Run: headless pygame with SDL's dummy video driver; simulated clock (each Clock.tick advances the game by its frame time, no real sleeping); random seed 0; keys injected as events and as key.get_pressed() state; no mouse input.
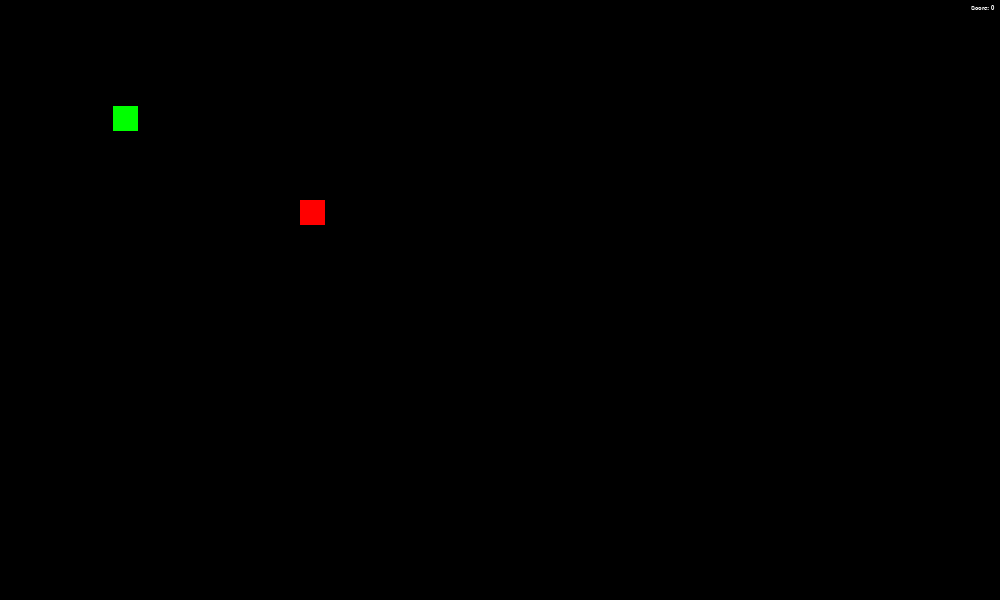
Frame 1 of 2 · flips 1–60 · no input
Frame 2 of 2 · flips 61–180 · tapped SPACE, RETURN · held RIGHT (→), D (game ended) · screen unchanged from frame 1, image omitted

The pygame program that drew these frames:

import pygame  # type: ignore
import math

pygame.init()

SCREEN_WIDTH = 1000
SCREEN_HEIGHT = 600

screen = pygame.display.set_mode((SCREEN_WIDTH, SCREEN_HEIGHT))

# Set up the font — Verdana, size 10
font = pygame.font.SysFont('verdana', 10)

# Player (red rectangle)
player_x, player_y = 300, 200
player_width, player_height = 25, 25
player_speed = 0.5

# Enemy (green rectangle)
enemy_x, enemy_y = 100, 100
enemy_width, enemy_height = 25, 25
enemy_speed = 0.25

score = 0

# Set up a timer event for increasing score every 1000 ms (1 second)
INCREMENT_SCORE_EVENT = pygame.USEREVENT + 1
pygame.time.set_timer(INCREMENT_SCORE_EVENT, 1000)


run = True
while run:
    screen.fill((0, 0, 0))

    # Update player and enemy rectangles
    player = pygame.Rect(int(player_x), int(player_y), player_width, player_height)
    enemy = pygame.Rect(int(enemy_x), int(enemy_y), enemy_width, enemy_height)

    # Draw the rectangles
    pygame.draw.rect(screen, (255, 0, 0), player)  # Red for player
    pygame.draw.rect(screen, (0, 255, 0), enemy)  # Green for enemy

    # Render and draw the score in the top-right corner
    score_text = font.render(f'Score: {score}', True, (255, 255, 255))
    text_rect = score_text.get_rect(topright=(SCREEN_WIDTH - 5, 5))  # small padding from edges
    screen.blit(score_text, text_rect)

    # Move player with boundary checks
    key = pygame.key.get_pressed()
    if (key[pygame.K_a] or key[pygame.K_LEFT]) and player_x > 0:  # Left
        player_x -= player_speed
    if (key[pygame.K_d] or key[pygame.K_RIGHT]) and player_x + player_width < SCREEN_WIDTH:  # Right
        player_x += player_speed
    if (key[pygame.K_w] or key[pygame.K_UP]) and player_y > 0:  # Up
        player_y -= player_speed
    if (key[pygame.K_s] or key[pygame.K_DOWN]) and player_y + player_height < SCREEN_HEIGHT:  # Down
        player_y += player_speed

    # Move enemy toward the player
    dx = player_x - enemy_x
    dy = player_y - enemy_y
    distance = math.sqrt(dx**2 + dy**2)
    if distance != 0:  # Avoid division by zero
        enemy_x += (dx / distance) * enemy_speed
        enemy_y += (dy / distance) * enemy_speed


    # Check for collision
    if player.colliderect(enemy):
        print("Collision Detected!")
        run = False

    # Event handling
    for event in pygame.event.get():
        if event.type == pygame.QUIT:
            run = False
        if event.type == pygame.KEYDOWN:
            if event.key == pygame.K_SPACE:
                run = False
        if event.type == INCREMENT_SCORE_EVENT:
            score += 1  # Increase score every second

    pygame.display.update()

pygame.quit()
